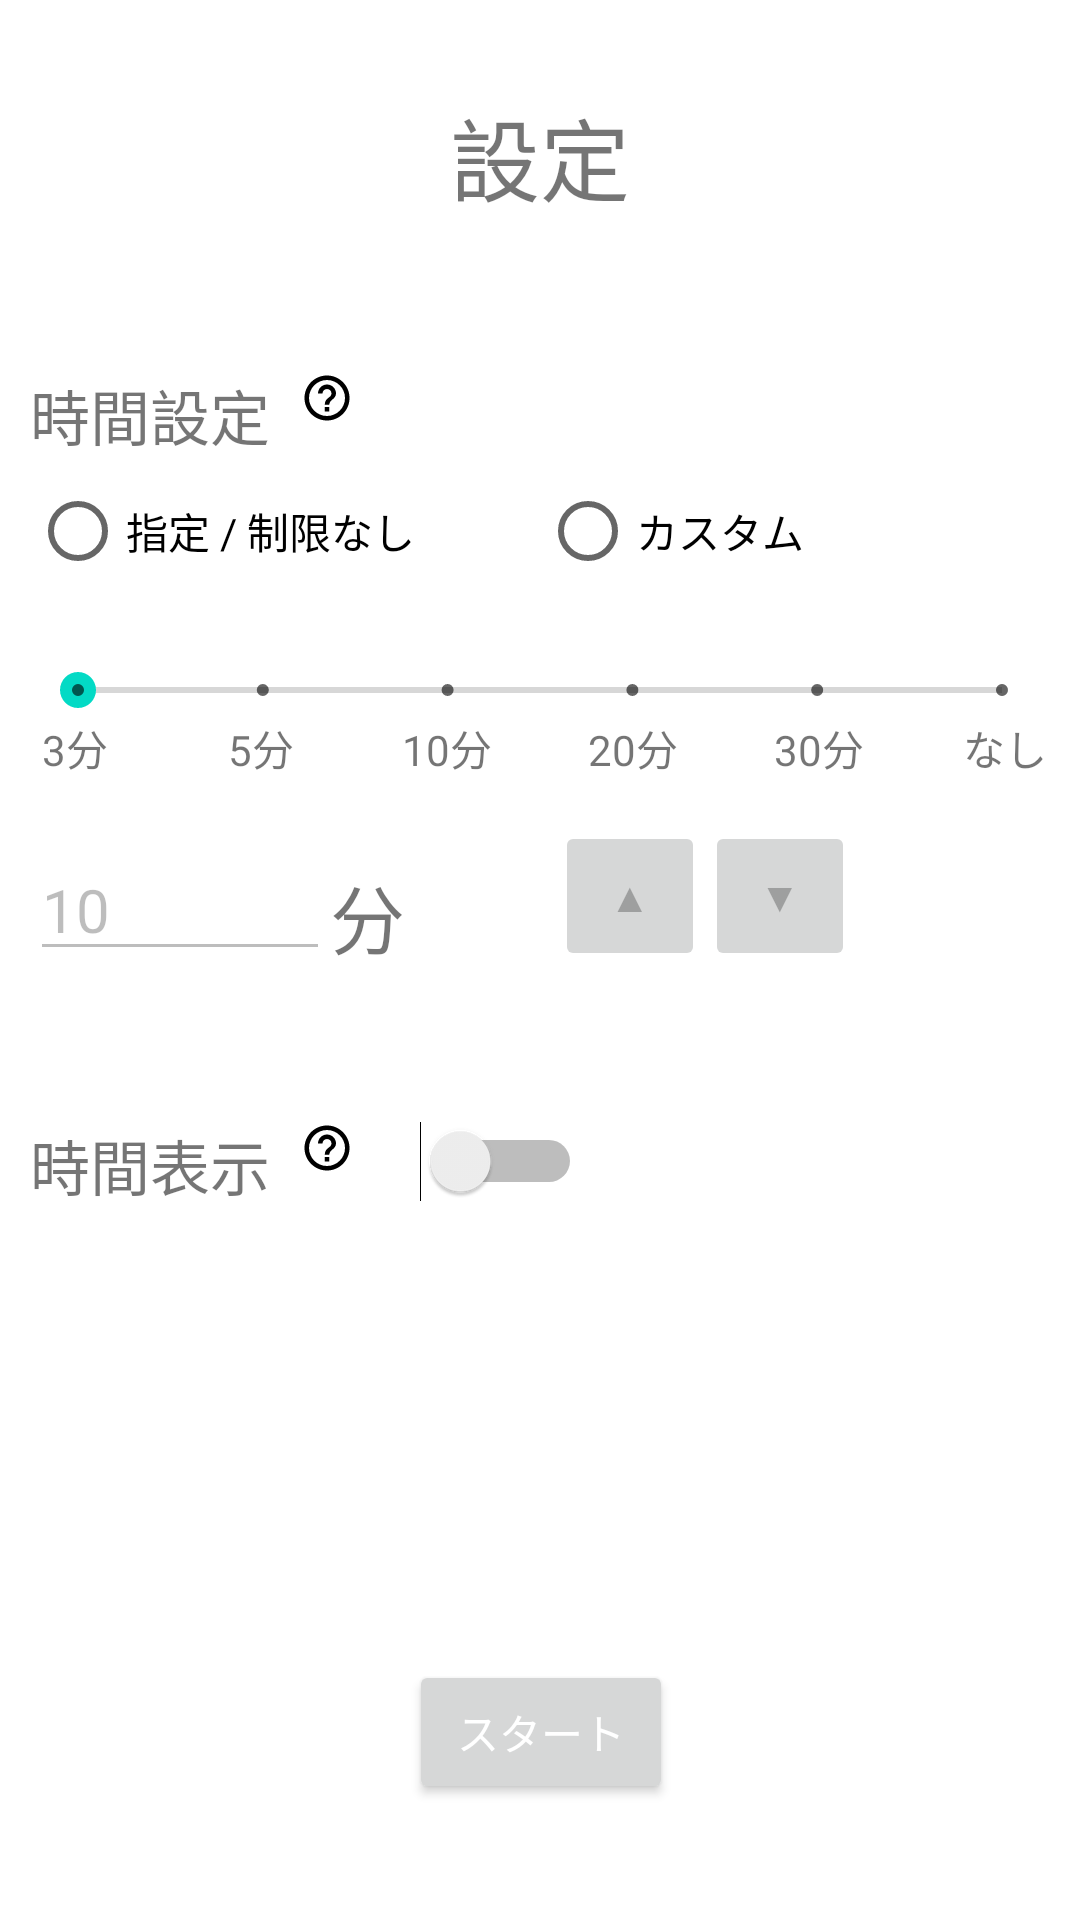

The Android layout XML behind this screen, and the referenced resources:
<!-- AndroidManifest.xml: application theme Theme.Zazen -->
<!-- res/layout/activity_config2.xml -->
<?xml version="1.0" encoding="utf-8"?>
<androidx.constraintlayout.widget.ConstraintLayout xmlns:android="http://schemas.android.com/apk/res/android"
    xmlns:app="http://schemas.android.com/apk/res-auto"
    xmlns:tools="http://schemas.android.com/tools"
    android:id="@+id/config2"
    android:layout_width="match_parent"
    android:layout_height="match_parent">

    <androidx.constraintlayout.widget.ConstraintLayout
        android:id="@+id/constraintLayout4"
        android:layout_width="match_parent"
        android:layout_height="wrap_content"
        android:layout_marginStart="10dp"
        android:layout_marginLeft="10dp"
        android:layout_marginTop="20dp"
        android:layout_marginEnd="10dp"
        android:layout_marginRight="10dp"
        app:layout_constraintEnd_toEndOf="parent"
        app:layout_constraintHorizontal_bias="0.0"
        app:layout_constraintStart_toStartOf="parent"
        app:layout_constraintTop_toBottomOf="@+id/device_radioGroup">

        <SeekBar
            android:id="@+id/time_seekBar"
            style="@style/Widget.AppCompat.SeekBar.Discrete"
            android:layout_width="match_parent"
            android:layout_height="wrap_content"
            android:max="5"
            app:layout_constraintEnd_toEndOf="parent"
            app:layout_constraintStart_toStartOf="parent"
            app:layout_constraintTop_toTopOf="parent" />

        <androidx.constraintlayout.widget.ConstraintLayout
            android:id="@+id/constraintLayout2"
            android:layout_width="match_parent"
            android:layout_height="wrap_content"
            android:orientation="horizontal"
            app:layout_constraintEnd_toEndOf="parent"
            app:layout_constraintStart_toStartOf="parent"
            app:layout_constraintTop_toBottomOf="@+id/time_seekBar">

            <TextView
                android:id="@+id/seekVal1"
                android:layout_width="30dp"
                android:layout_height="wrap_content"
                android:gravity="center"
                android:text="3分"
                app:layout_constraintEnd_toStartOf="@+id/seekVal2"
                app:layout_constraintHorizontal_bias="0.5"
                app:layout_constraintHorizontal_chainStyle="spread_inside"
                app:layout_constraintStart_toStartOf="parent"
                app:layout_constraintTop_toTopOf="parent" />

            <TextView
                android:id="@+id/seekVal2"
                android:layout_width="30dp"
                android:layout_height="wrap_content"
                android:gravity="center"
                android:text="5分"
                app:layout_constraintEnd_toStartOf="@+id/seekVal3"
                app:layout_constraintHorizontal_bias="0.5"
                app:layout_constraintStart_toEndOf="@+id/seekVal1"
                app:layout_constraintTop_toTopOf="parent" />

            <TextView
                android:id="@+id/seekVal3"
                android:layout_width="30dp"
                android:layout_height="wrap_content"
                android:gravity="center"
                android:text="10分"
                app:layout_constraintEnd_toStartOf="@+id/seekVal4"
                app:layout_constraintHorizontal_bias="0.5"
                app:layout_constraintStart_toEndOf="@+id/seekVal2"
                app:layout_constraintTop_toTopOf="parent" />

            <TextView
                android:id="@+id/seekVal4"
                android:layout_width="30dp"
                android:layout_height="wrap_content"
                android:gravity="center"
                android:text="20分"
                app:layout_constraintEnd_toStartOf="@+id/seekVal5"
                app:layout_constraintHorizontal_bias="0.5"
                app:layout_constraintStart_toEndOf="@+id/seekVal3"
                app:layout_constraintTop_toTopOf="parent" />

            <TextView
                android:id="@+id/seekVal5"
                android:layout_width="30dp"
                android:layout_height="wrap_content"
                android:gravity="center"
                android:text="30分"
                app:layout_constraintEnd_toStartOf="@+id/seekVal6"
                app:layout_constraintHorizontal_bias="0.5"
                app:layout_constraintStart_toEndOf="@+id/seekVal4"
                app:layout_constraintTop_toTopOf="parent" />

            <TextView
                android:id="@+id/seekVal6"
                android:layout_width="30dp"
                android:layout_height="wrap_content"
                android:gravity="center"
                android:text="なし"
                app:layout_constraintEnd_toEndOf="parent"
                app:layout_constraintHorizontal_bias="0.5"
                app:layout_constraintStart_toEndOf="@+id/seekVal5"
                app:layout_constraintTop_toTopOf="parent" />
        </androidx.constraintlayout.widget.ConstraintLayout>
    </androidx.constraintlayout.widget.ConstraintLayout>

    <EditText
        android:id="@+id/timeEditText"
        android:layout_width="100dp"
        android:layout_height="wrap_content"
        android:layout_marginStart="10dp"
        android:layout_marginLeft="10dp"
        android:layout_marginTop="20dp"
        android:ems="10"
        android:enabled="false"
        android:inputType="number"
        android:maxLength="3"
        android:text="10"
        android:textSize="20sp"
        app:layout_constraintStart_toStartOf="parent"
        app:layout_constraintTop_toBottomOf="@+id/constraintLayout4" />

    <TextView
        android:id="@+id/textViewMinutes"
        android:layout_width="wrap_content"
        android:layout_height="wrap_content"
        android:text="分"
        android:textSize="25sp"
        app:layout_constraintBottom_toBottomOf="@+id/timeEditText"
        app:layout_constraintStart_toEndOf="@+id/timeEditText" />

    <Button
        android:id="@+id/timeDownButton"
        android:layout_width="50dp"
        android:layout_height="50dp"
        android:enabled="false"
        android:text="▼"
        app:layout_constraintBottom_toBottomOf="@+id/timeUpButton"
        app:layout_constraintStart_toEndOf="@+id/timeUpButton" />

    <Button
        android:id="@+id/timeUpButton"
        android:layout_width="50dp"
        android:layout_height="50dp"
        android:layout_marginStart="50dp"
        android:layout_marginLeft="50dp"
        android:enabled="false"
        android:text="▲"
        app:layout_constraintBottom_toBottomOf="@+id/textViewMinutes"
        app:layout_constraintStart_toEndOf="@+id/textViewMinutes" />

    <TextView
        android:id="@+id/textView3"
        android:layout_width="wrap_content"
        android:layout_height="wrap_content"
        android:layout_marginStart="10dp"
        android:layout_marginLeft="10dp"
        android:layout_marginTop="50dp"
        android:text="時間設定"
        android:textSize="20sp"
        app:layout_constraintStart_toStartOf="parent"
        app:layout_constraintTop_toBottomOf="@+id/textView8" />

    <ImageButton
        android:id="@+id/help4"
        android:layout_width="wrap_content"
        android:layout_height="wrap_content"
        android:layout_marginStart="10dp"
        android:layout_marginLeft="10dp"
        android:background="@color/background"
        android:onClick="help"
        android:tint="@color/tint"
        app:layout_constraintStart_toEndOf="@+id/textView3"
        app:layout_constraintTop_toTopOf="@+id/textView3"
        app:srcCompat="@drawable/ic_help_outline_black_18dp"
        tools:ignore="VectorDrawableCompat" />

    <RadioGroup
        android:id="@+id/device_radioGroup"
        android:layout_width="match_parent"
        android:layout_height="wrap_content"
        android:layout_marginStart="10dp"
        android:layout_marginLeft="10dp"
        android:layout_marginEnd="10dp"
        android:layout_marginRight="10dp"
        android:orientation="horizontal"
        app:layout_constraintEnd_toEndOf="@+id/textView3"
        app:layout_constraintStart_toStartOf="@+id/textView3"
        app:layout_constraintTop_toBottomOf="@+id/textView3">

        <RadioButton
            android:id="@+id/radioButton1"
            android:layout_width="0dp"
            android:layout_height="wrap_content"
            android:layout_weight="1"
            android:text="指定 / 制限なし" />

        <RadioButton
            android:id="@+id/radioButton2"
            android:layout_width="0dp"
            android:layout_height="wrap_content"
            android:layout_weight="1"
            android:text="カスタム" />
    </RadioGroup>

    <Switch
        android:id="@+id/timerSwitch"
        android:layout_width="wrap_content"
        android:layout_height="wrap_content"
        android:layout_marginStart="50dp"
        android:layout_marginLeft="50dp"
        app:layout_constraintStart_toEndOf="@+id/textView5"
        app:layout_constraintTop_toTopOf="@+id/textView5" />

    <TextView
        android:id="@+id/textView5"
        android:layout_width="wrap_content"
        android:layout_height="wrap_content"
        android:layout_marginStart="10dp"
        android:layout_marginLeft="10dp"
        android:layout_marginTop="50dp"
        android:text="時間表示"
        android:textSize="20sp"
        app:layout_constraintStart_toStartOf="parent"
        app:layout_constraintTop_toBottomOf="@+id/timeEditText" />

    <TextView
        android:id="@+id/textView8"
        android:layout_width="wrap_content"
        android:layout_height="wrap_content"
        android:layout_marginTop="30dp"
        android:text="設定"
        android:textSize="30sp"
        app:layout_constraintEnd_toEndOf="parent"
        app:layout_constraintStart_toStartOf="parent"
        app:layout_constraintTop_toTopOf="parent" />

    <ImageButton
        android:id="@+id/help3"
        android:layout_width="wrap_content"
        android:layout_height="wrap_content"
        android:layout_marginStart="10dp"
        android:layout_marginLeft="10dp"
        android:background="@color/background"
        android:onClick="help"
        android:tint="@color/tint"
        app:layout_constraintStart_toEndOf="@+id/textView5"
        app:layout_constraintTop_toTopOf="@+id/textView5"
        app:srcCompat="@drawable/ic_help_outline_black_18dp"
        tools:ignore="VectorDrawableCompat" />

    <Button
        android:id="@+id/playButton"
        android:layout_width="wrap_content"
        android:layout_height="wrap_content"
        android:onClick="start"
        android:text="スタート"
        android:textColor="@color/white"
        app:layout_constraintBottom_toBottomOf="parent"
        app:layout_constraintEnd_toEndOf="parent"
        app:layout_constraintHorizontal_bias="0.501"
        app:layout_constraintStart_toStartOf="parent"
        app:layout_constraintTop_toBottomOf="@+id/textView5"
        app:layout_constraintVertical_bias="0.796" />


</androidx.constraintlayout.widget.ConstraintLayout>
<!-- resources referenced by this layout -->
<resources>
  <color name="background">@color/black</color>
  <color name="tint">#AFAFAF</color>
  <color name="white">#FFFFFFFF</color>
  <!-- drawable ic_help_outline_black_18dp (drawable) -->
  <vector xmlns:android="http://schemas.android.com/apk/res/android"
      android:width="18dp"
      android:height="18dp"
      android:viewportWidth="24"
      android:viewportHeight="24">
    <path
        android:pathData="M11,18h2v-2h-2v2zM12,2C6.48,2 2,6.48 2,12s4.48,10 10,10 10,-4.48 10,-10S17.52,2 12,2zM12,20c-4.41,0 -8,-3.59 -8,-8s3.59,-8 8,-8 8,3.59 8,8 -3.59,8 -8,8zM12,6c-2.21,0 -4,1.79 -4,4h2c0,-1.1 0.9,-2 2,-2s2,0.9 2,2c0,2 -3,1.75 -3,5h2c0,-2.25 3,-2.5 3,-5 0,-2.21 -1.79,-4 -4,-4z"
        android:fillColor="#000000"/>
  </vector>
  <style name="Theme.Zazen" parent="Theme.MaterialComponents.DayNight.NoActionBar">
          
          <item name="colorPrimary">@color/purple_500</item>
          <item name="colorPrimaryVariant">@color/purple_700</item>
          <item name="colorOnPrimary">@color/white</item>
          
          <item name="colorSecondary">@color/teal_200</item>
          <item name="colorSecondaryVariant">@color/teal_700</item>
          <item name="colorOnSecondary">@color/black</item>
          
          <item name="android:statusBarColor" tools:targetApi="l">?attr/colorPrimaryVariant</item>
          
      </style>
  <color name="black">#FF000000</color>
  <color name="purple_500">#FF6200EE</color>
  <color name="purple_700">#FF3700B3</color>
  <color name="teal_200">#FF03DAC5</color>
  <color name="teal_700">#FF018786</color>
</resources>
